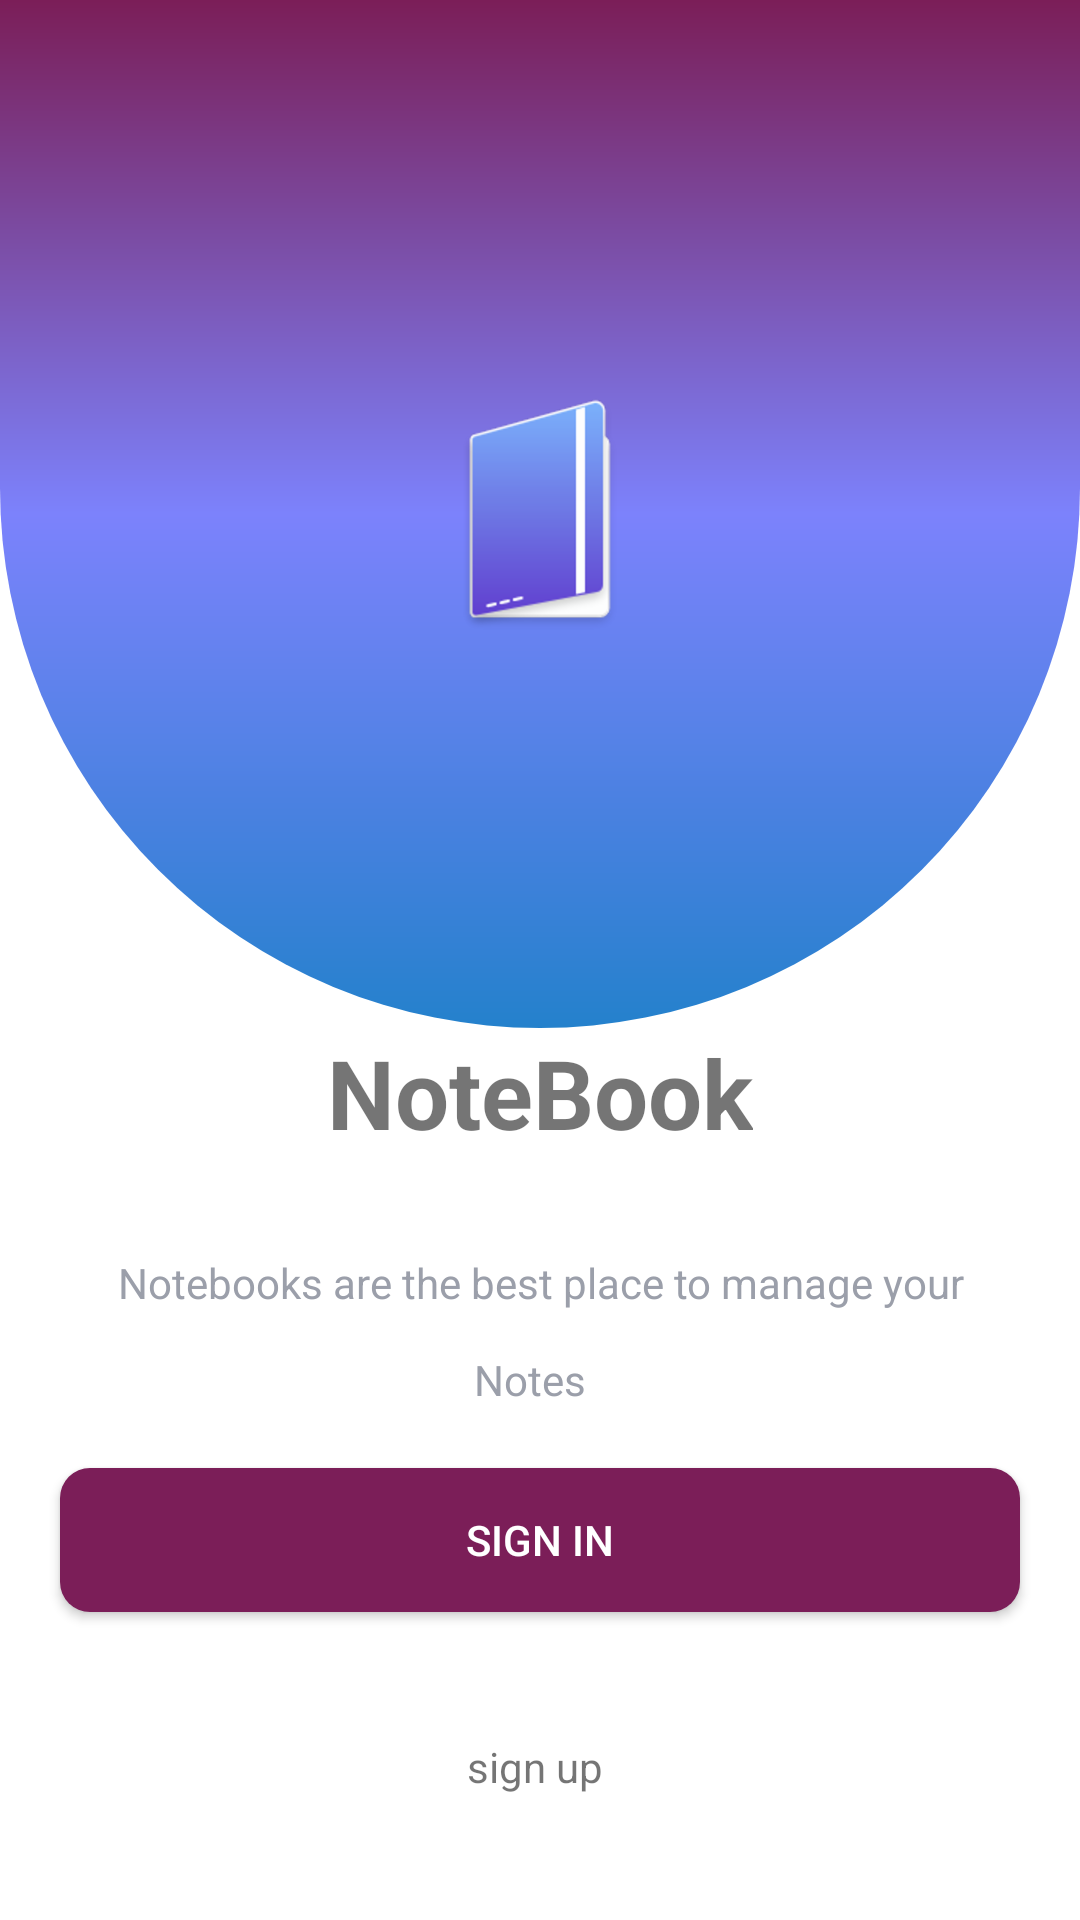

Reconstruct the res/layout file that produces this screen, plus the resources it refers to.
<!-- AndroidManifest.xml: application theme AppTheme -->
<!-- res/layout/activity_splash.xml -->
<?xml version="1.0" encoding="utf-8"?>
<androidx.constraintlayout.widget.ConstraintLayout xmlns:android="http://schemas.android.com/apk/res/android"
    xmlns:app="http://schemas.android.com/apk/res-auto"
    xmlns:tools="http://schemas.android.com/tools"
    android:layout_width="match_parent"
    android:layout_height="match_parent"
    android:background="#ffffff"
    tools:context=".Activites.SplashActivity">

    <androidx.constraintlayout.widget.Guideline
        android:id="@+id/guideline"
        android:layout_width="wrap_content"
        android:layout_height="wrap_content"
        android:orientation="horizontal"
        app:layout_constraintGuide_percent="0.56882256" />

    <RelativeLayout
        android:layout_width="match_parent"
        android:layout_height="0dp"
        android:background="@drawable/shape3"
        app:layout_constraintBottom_toTopOf="@+id/intro_title"
        app:layout_constraintTop_toTopOf="parent"

        >
        <ImageView
            android:layout_centerInParent="true"
            android:id="@+id/intro_img"
            android:layout_width="wrap_content"
            android:layout_height="wrap_content"
            android:src="@drawable/image_book" />
    </RelativeLayout>

    <TextView
        android:id="@+id/intro_title"
        android:layout_width="wrap_content"
        android:layout_height="wrap_content"
        android:layout_marginStart="16dp"
        android:layout_marginLeft="16dp"
        android:layout_marginEnd="16dp"
        android:layout_marginRight="16dp"
        android:layout_marginBottom="8dp"
        android:text="NoteBook"
        android:textSize="32dp"
        android:textStyle="bold"
        app:layout_constraintBottom_toTopOf="@+id/guideline"
        app:layout_constraintEnd_toEndOf="parent"
        app:layout_constraintStart_toStartOf="parent"
        app:layout_constraintTop_toTopOf="@+id/guideline"
        app:layout_constraintVertical_bias="0.0" />

    <TextView
        android:textColor="#9B9FAA"
        android:lineSpacingExtra="16dp"
        android:id="@+id/intro_description"
        android:layout_width="0dp"
        android:layout_height="wrap_content"
        android:layout_marginStart="32dp"
        android:layout_marginLeft="32dp"
        android:layout_marginTop="8dp"
        android:layout_marginEnd="32dp"
        android:layout_marginRight="32dp"
        android:layout_marginBottom="8dp"
        android:text="Notebooks are the best place to manage your Notes  "
        android:textAlignment="center"
        app:layout_constraintBottom_toBottomOf="parent"
        app:layout_constraintEnd_toEndOf="parent"
        app:layout_constraintStart_toStartOf="parent"
        app:layout_constraintTop_toBottomOf="@+id/intro_title"
        app:layout_constraintVertical_bias="0.13" />

    <Button
        android:background="@drawable/shape4"
        android:textColor="#fff"
        android:textAlignment="center"
        android:layout_margin="20dp"
        android:layout_marginTop="10dp"
        android:id="@+id/signin_btn"
        android:layout_width="match_parent"
        android:layout_height="wrap_content"
        android:text="sign in"
        app:layout_constraintEnd_toEndOf="parent"
        app:layout_constraintStart_toStartOf="parent"
        app:layout_constraintTop_toBottomOf="@+id/intro_description" />

    <TextView
        android:id="@+id/signup_tv"
        android:layout_width="wrap_content"
        android:layout_height="wrap_content"
        android:text="sign up "
        app:layout_constraintBottom_toBottomOf="parent"
        app:layout_constraintEnd_toEndOf="parent"
        app:layout_constraintStart_toStartOf="parent"
        app:layout_constraintTop_toBottomOf="@+id/signin_btn" />


</androidx.constraintlayout.widget.ConstraintLayout>
<!-- resources referenced by this layout -->
<resources>
  <!-- drawable image_book: png bitmap (drawable-hdpi, 5899 bytes) -->
  <!-- drawable shape3 (drawable) -->
  <?xml version="1.0" encoding="utf-8"?>
  <shape xmlns:android="http://schemas.android.com/apk/res/android">
  
      <corners android:bottomRightRadius="180dp" android:bottomLeftRadius="180dp"></corners>
      <gradient android:endColor="#7B1E58" android:startColor="#2481CC" android:centerColor="#7C82FC" android:angle="90"></gradient>
  </shape>
  <!-- drawable shape4 (drawable) -->
  <?xml version="1.0" encoding="utf-8"?>
  <shape xmlns:android="http://schemas.android.com/apk/res/android">
      <solid android:color="#7B1E58">
  
      </solid>
      <corners android:radius="10dp"></corners>
  
  </shape>
  <style name="AppTheme" parent="Theme.AppCompat.Light">
          
          <item name="colorPrimary">@color/colorPrimary</item>
          <item name="colorPrimaryDark">@color/colorPrimaryDark</item>
          <item name="colorAccent">@color/colorAccent</item>
      </style>
  <color name="colorPrimary">#ffffff</color>
  <color name="colorPrimaryDark">#ffffff</color>
  <color name="colorAccent">#ffffff</color>
</resources>
